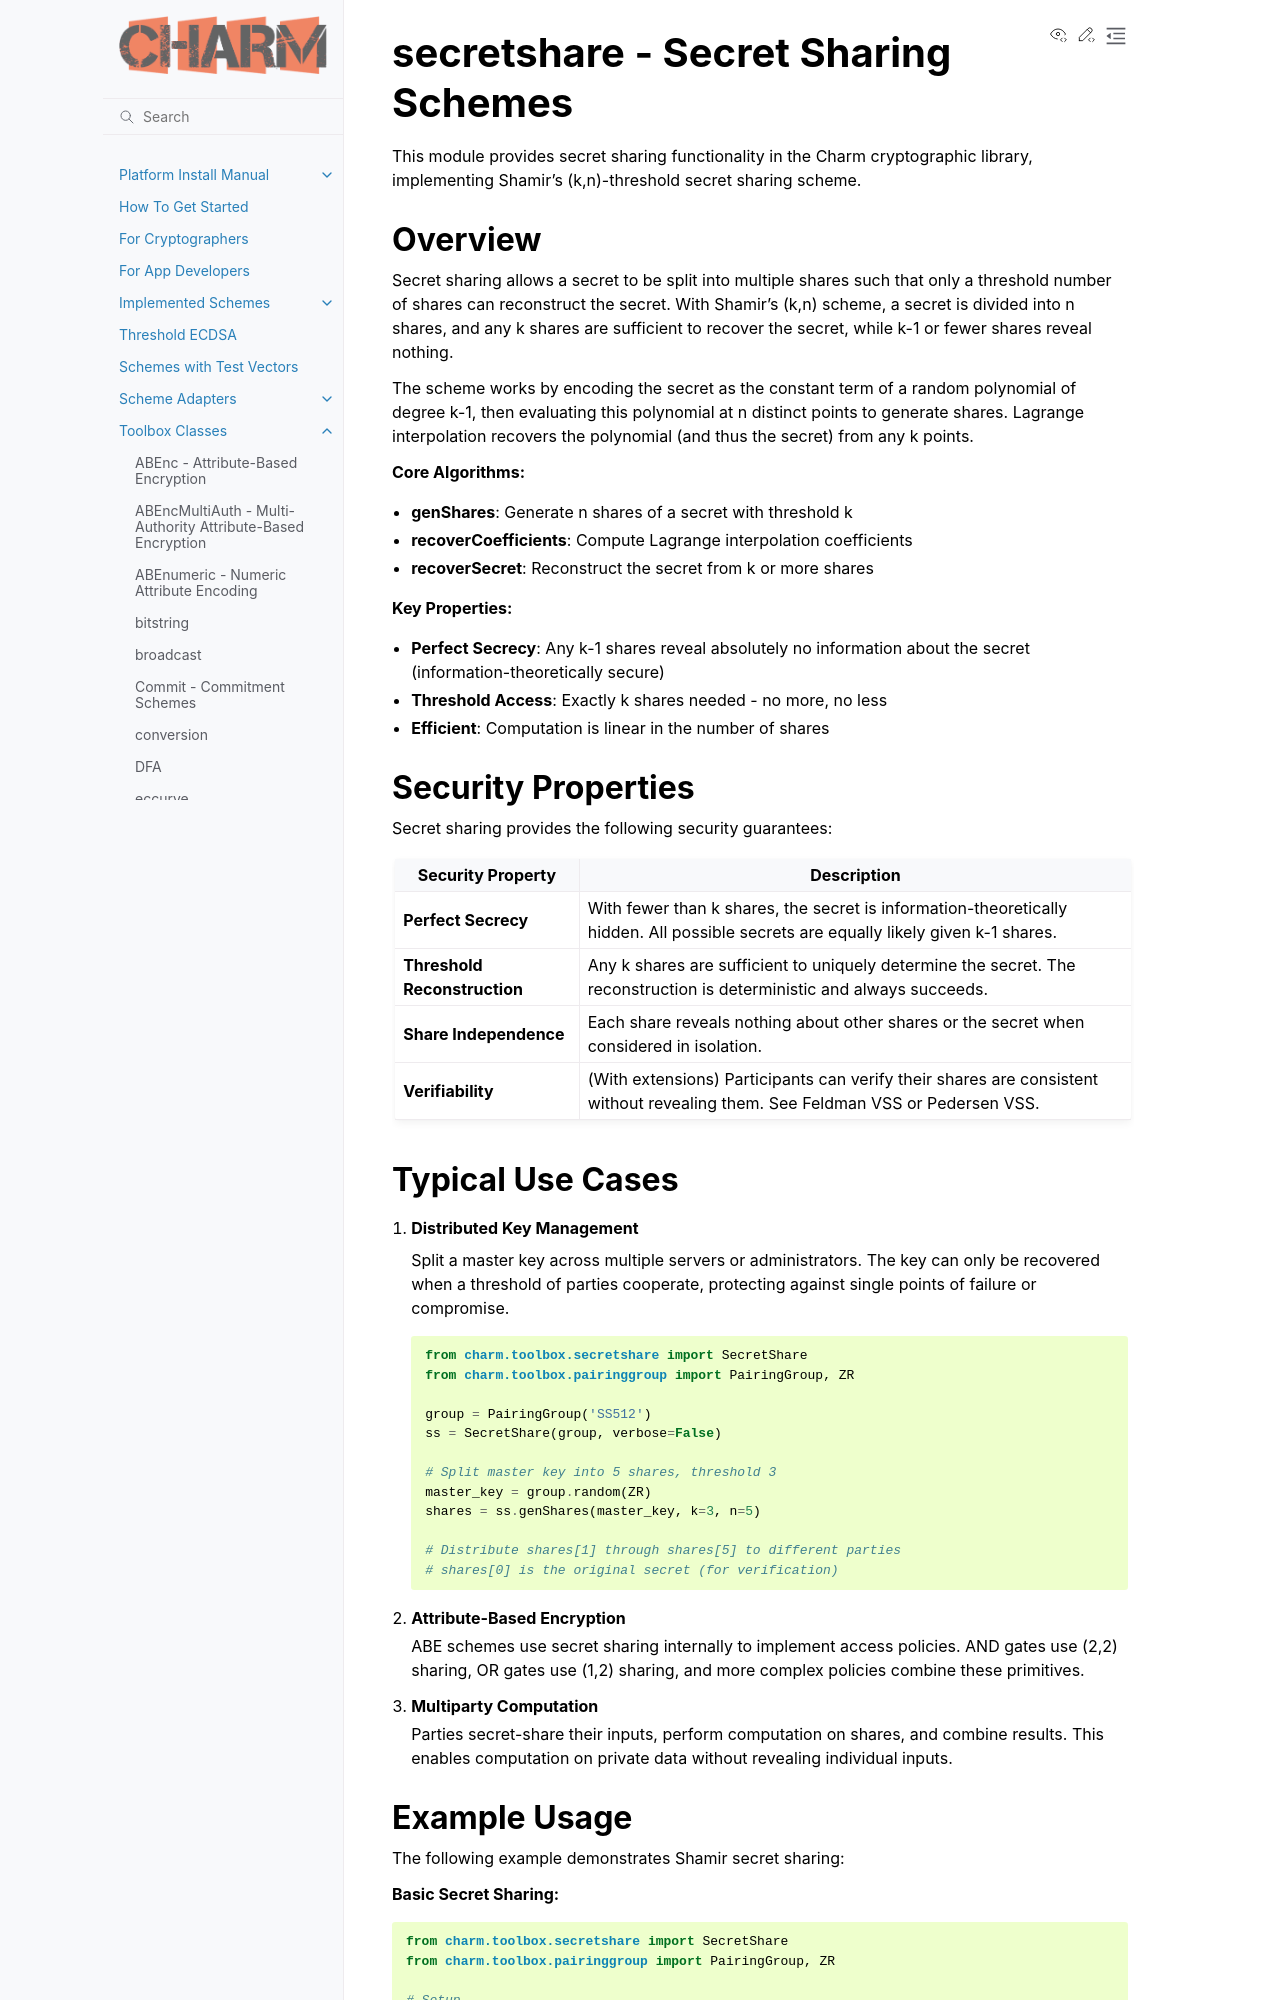

repository: JHUISI/charm · page: toolbox/secretshare.html · generator: sphinx

secretshare - Secret Sharing Schemes
=====================================

.. module:: charm.toolbox.secretshare
   :synopsis: Secret sharing implementation using Shamir's scheme

This module provides secret sharing functionality in the Charm cryptographic
library, implementing Shamir's (k,n)-threshold secret sharing scheme.

Overview
--------

Secret sharing allows a secret to be split into multiple shares such that only
a threshold number of shares can reconstruct the secret. With Shamir's (k,n)
scheme, a secret is divided into n shares, and any k shares are sufficient to
recover the secret, while k-1 or fewer shares reveal nothing.

The scheme works by encoding the secret as the constant term of a random
polynomial of degree k-1, then evaluating this polynomial at n distinct points
to generate shares. Lagrange interpolation recovers the polynomial (and thus
the secret) from any k points.

**Core Algorithms:**

- **genShares**: Generate n shares of a secret with threshold k
- **recoverCoefficients**: Compute Lagrange interpolation coefficients
- **recoverSecret**: Reconstruct the secret from k or more shares

**Key Properties:**

- **Perfect Secrecy**: Any k-1 shares reveal absolutely no information about
  the secret (information-theoretically secure)
- **Threshold Access**: Exactly k shares needed - no more, no less
- **Efficient**: Computation is linear in the number of shares

Security Properties
-------------------

Secret sharing provides the following security guarantees:

.. list-table::
   :header-rows: 1
   :widths: 25 75

   * - Security Property
     - Description
   * - **Perfect Secrecy**
     - With fewer than k shares, the secret is information-theoretically
       hidden. All possible secrets are equally likely given k-1 shares.
   * - **Threshold Reconstruction**
     - Any k shares are sufficient to uniquely determine the secret.
       The reconstruction is deterministic and always succeeds.
   * - **Share Independence**
     - Each share reveals nothing about other shares or the secret
       when considered in isolation.
   * - **Verifiability**
     - (With extensions) Participants can verify their shares are consistent
       without revealing them. See Feldman VSS or Pedersen VSS.
